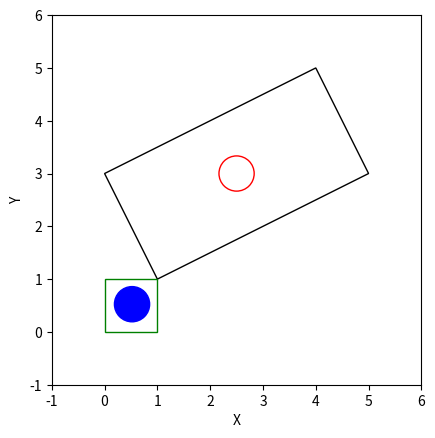

This chart was generated by the following Python code:
import matplotlib.pyplot as plt
import numpy as np
from matplotlib.animation import FuncAnimation
from fractions import Fraction

vertices_rectangulo = np.array([[1, 1], [5, 3], [4, 5], [0, 3]])
viewport = np.array([[0, 0], [0, 1], [1, 1], [1, 0]])

Sx = 1 / (2 * np.sqrt(5))
Sy = 1 / np.sqrt(5)

print("Sx:", round(Sx, 5))
print("Sy:", round(Sy, 5))

N = np.array([[Sx, 0, -Sx],
              [0, -Sy, -Sy],
              [0, 0, 1]])

#matriz de transformación de normalización
print("\n\nMatriz de transformación de normalización (N):")
print(N)

m = (vertices_rectangulo[1][1] - vertices_rectangulo[0][1]) / (vertices_rectangulo[1][0] - vertices_rectangulo[0][0])
beta = np.arctan(m)
cos_beta = np.cos(beta)
sin_beta = np.sin(beta)

matriz_rotacion = np.array([[cos_beta, sin_beta, 0],
                            [-sin_beta, cos_beta, 0],
                            [0, 0, 1]])

#matriz de rotación
print("\n\nMatriz de rotación:")
print(matriz_rotacion)


NR = N.dot(matriz_rotacion)

print("\n\nMatriz de transformación de normalización requerida (NR):")
print(NR)


centro_circulo = np.array([2.5, 3, 1])
radio_circulo = Fraction(1, 3)

print("\n\nCentro del círculo:", centro_circulo)
print("Radio del círculo:", radio_circulo)


fig, ax = plt.subplots()
ax.set_aspect('equal')

def actualizar(frame):
    ax.clear()
    ax.set_aspect('equal')

    t = min(frame / 100.0, 1.0)
    centro_circulo_transformado = (1 - t) * centro_circulo[:2] + t * (viewport[0] + viewport[2]) / 2

    vertices_transformados = NR.dot(np.hstack((vertices_rectangulo, np.ones((4, 1)))).T).T[:, :2]

    min_x = np.min(vertices_transformados[:, 0])
    min_y = np.min(vertices_transformados[:, 1])
    vertices_transformados -= [min_x, min_y]

    rectangulo_original = plt.Polygon(vertices_rectangulo, closed=True, fill=None)
    ax.add_patch(rectangulo_original)

    rectangulo_transformado = plt.Polygon(vertices_transformados, closed=True, fill=None, edgecolor='g')
    ax.add_patch(rectangulo_transformado)

    circulo_original = plt.Circle(centro_circulo[:2], float(radio_circulo), edgecolor='r', fill=None)
    ax.add_patch(circulo_original)

    circulo_transformado = plt.Circle(centro_circulo_transformado, float(radio_circulo), edgecolor='b', facecolor='b')
    ax.add_patch(circulo_transformado)

    ax.set_xlim(-1, 6)
    ax.set_ylim(-1, 6)
    ax.set_xlabel('X')
    ax.set_ylabel('Y')

ani = FuncAnimation(fig, actualizar, frames=100, interval=50)

plt.show()

actualizar(0)
fig.savefig('primera_imagen.png')

actualizar(99)
fig.savefig('ultima_imagen.png')
